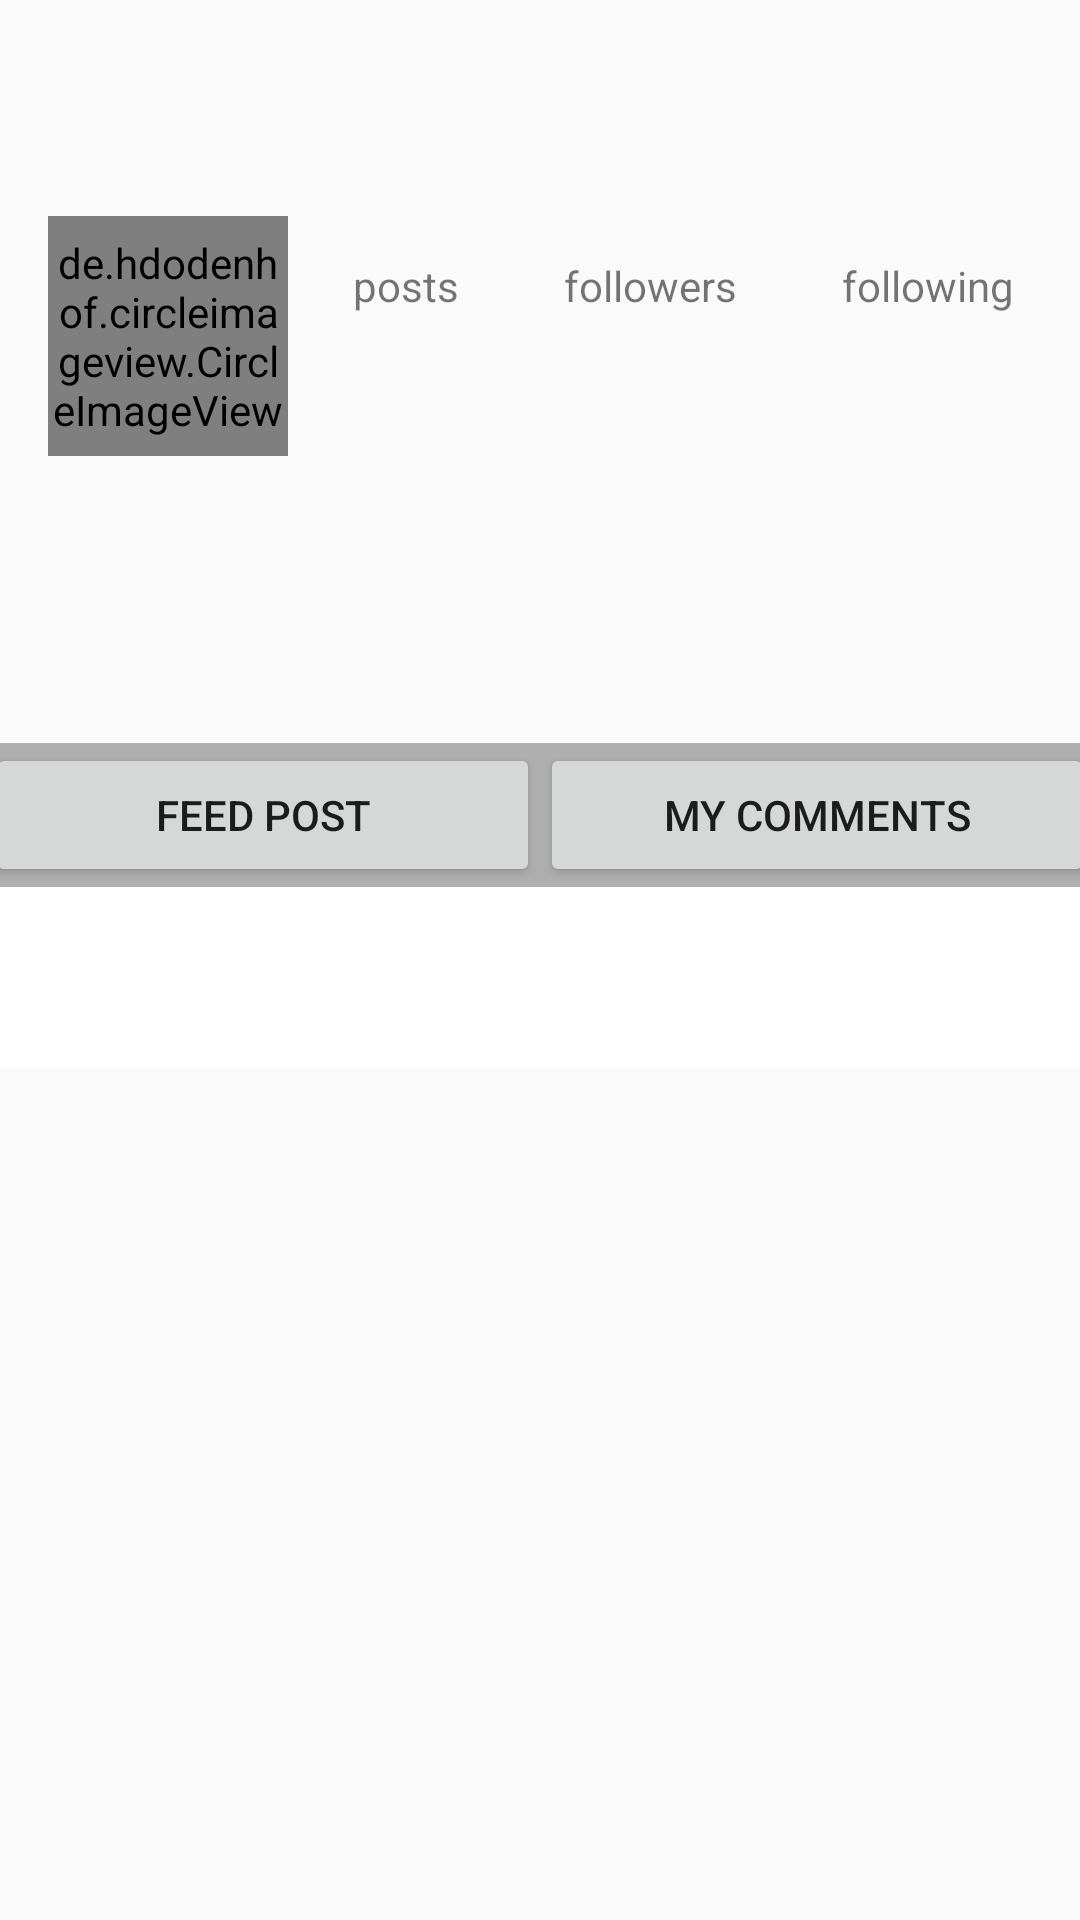

Produce the Android XML layout that renders to this screen, including the resource entries it uses.
<!-- AndroidManifest.xml: application theme AppTheme -->
<!-- res/layout/menu_profile.xml -->
<?xml version="1.0" encoding="utf-8"?>
<RelativeLayout
    xmlns:android="http://schemas.android.com/apk/res/android"
    android:layout_width="match_parent"
    android:layout_height="match_parent"
    xmlns:app="http://schemas.android.com/apk/res-auto"
    xmlns:tools="http://schemas.android.com/tools"
    tools:context=".menu_profile"
    >

    <com.google.android.material.appbar.AppBarLayout
        android:id="@+id/bar"
        android:layout_width="match_parent"
        android:layout_height="wrap_content"
        android:background="?android:attr/windowBackground">

        <androidx.appcompat.widget.Toolbar
            android:id="@+id/toolbar"
            android:layout_width="match_parent"
            android:layout_height="wrap_content"
            android:background="?android:attr/windowBackground">

            <RelativeLayout
                android:layout_width="match_parent"
                android:layout_height="wrap_content">

                <TextView
                    android:id="@+id/username"
                    android:layout_width="wrap_content"
                    android:layout_height="wrap_content"
                    android:textSize="10sp"
                    android:maxLines="1"
                    android:textStyle="bold"
                    android:textColor="@color/colorPrimaryDark"/>

                <ImageView
                    android:id="@+id/options"
                    android:layout_width="wrap_content"
                    android:layout_height="wrap_content"
                    android:src="@drawable/ic_options"
                    android:layout_alignParentRight="true"
                    android:layout_marginEnd="10dp"
                    android:layout_marginRight="10dp" />

            </RelativeLayout>

        </androidx.appcompat.widget.Toolbar>

    </com.google.android.material.appbar.AppBarLayout>

    <ScrollView
        android:layout_width="match_parent"
        android:layout_height="wrap_content"
        android:layout_below="@+id/bar">

        <LinearLayout
            android:layout_width="match_parent"
            android:layout_height="wrap_content"
            android:orientation="vertical">

            <LinearLayout
                android:id="@+id/top_bar"
                android:layout_width="match_parent"
                android:layout_height="wrap_content"
                android:orientation="horizontal"
                android:padding="16dp">

                <de.hdodenhof.circleimageview.CircleImageView
                    android:id="@+id/image_profile"
                    android:layout_width="80dp"
                    android:layout_height="80dp"/>

                <LinearLayout
                    android:layout_width="match_parent"
                    android:layout_height="80dp"
                    android:paddingLeft="20dp"
                    android:paddingRight="4dp"
                    android:orientation="vertical">

                    <LinearLayout
                        android:layout_width="match_parent"
                        android:layout_height="wrap_content"
                        android:gravity="center"
                        android:orientation="horizontal">

                        <LinearLayout
                            android:layout_width="wrap_content"
                            android:layout_height="wrap_content"
                            android:orientation="vertical">

                            <TextView
                                android:id="@+id/posts"
                                android:layout_width="wrap_content"
                                android:layout_height="wrap_content"
                                android:textColor="@color/colorPrimaryDark"
                                android:layout_gravity="center"
                                android:textSize="10sp"
                                android:textStyle="bold"/>

                            <TextView
                                android:layout_width="wrap_content"
                                android:layout_height="wrap_content"
                                android:text="posts"/>

                        </LinearLayout>

                        <LinearLayout
                            android:layout_width="wrap_content"
                            android:layout_height="wrap_content"
                            android:layout_marginLeft="35dp"
                            android:orientation="vertical">

                            <TextView
                                android:id="@+id/followers"
                                android:layout_width="wrap_content"
                                android:layout_height="wrap_content"
                                android:textColor="@color/colorPrimaryDark"
                                android:layout_gravity="center"
                                android:textSize="10sp"
                                android:textStyle="bold"/>

                            <TextView
                                android:layout_width="wrap_content"
                                android:layout_height="wrap_content"
                                android:text="followers"/>

                        </LinearLayout>

                        <LinearLayout
                            android:layout_width="wrap_content"
                            android:layout_height="wrap_content"
                            android:layout_marginLeft="35dp"
                            android:orientation="vertical">

                            <TextView
                                android:id="@+id/following"
                                android:layout_width="wrap_content"
                                android:layout_height="wrap_content"
                                android:textColor="@color/colorPrimaryDark"
                                android:layout_gravity="center"
                                android:textSize="10sp"
                                android:textStyle="bold"/>

                            <TextView
                                android:layout_width="wrap_content"
                                android:layout_height="wrap_content"
                                android:text="following"/>

                        </LinearLayout>

                    </LinearLayout>

                </LinearLayout>

            </LinearLayout>

            <LinearLayout
                android:id="@+id/mid_bar"
                android:layout_width="match_parent"
                android:layout_height="wrap_content"
                android:padding="12dp"
                android:orientation="vertical">

                <TextView
                    android:id="@+id/fullname"
                    android:layout_width="wrap_content"
                    android:layout_height="wrap_content"
                    android:maxLines="1"
                    android:textStyle="bold"
                    android:textSize="16sp"
                    android:textColor="@color/colorPrimaryDark"/>

                <TextView
                    android:id="@+id/bio"
                    android:layout_width="wrap_content"
                    android:layout_height="wrap_content"
                    android:layout_marginTop="5dp"
                    android:maxLines="5"
                    android:textColor="@color/colorPrimaryDark"/>

            </LinearLayout>

            <LinearLayout
                android:id="@+id/last_bar"
                android:layout_width="match_parent"
                android:layout_height="wrap_content"
                android:orientation="horizontal"
                android:layout_marginTop="10dp"
                android:layout_marginLeft="-5dp"
                android:layout_marginRight="-5dp"
                android:background="@drawable/btn_gray_square">

                <Button
                    android:id="@+id/feed_post"
                    android:layout_width="0dp"
                    android:layout_height="wrap_content"
                    android:layout_weight="1"
                    android:text="Feed post" />

                

                <Button
                    android:id="@+id/comments"
                    android:layout_width="0dp"
                    android:layout_height="wrap_content"
                    android:layout_weight="1"
                    android:text="My comments" />

            </LinearLayout>

            <include layout="@layout/view_posts" />
            <include layout="@layout/view_comments"/>


        </LinearLayout>

    </ScrollView>

</RelativeLayout>
<!-- res/layout/view_posts.xml (included above) -->
<merge xmlns:android="http://schemas.android.com/apk/res/android"
    xmlns:app="http://schemas.android.com/apk/res-auto">

    <RelativeLayout
        android:layout_height="wrap_content"
        android:layout_width="match_parent"
        android:padding="20dp"
        android:background="@color/colorWhite">

        <androidx.recyclerview.widget.RecyclerView
            android:id="@+id/recycler_view_posts"
            android:layout_width="match_parent"
            android:layout_height="wrap_content"
            android:scrollbarFadeDuration="0"
            android:scrollbarSize="5dp"
            android:scrollbarThumbVertical="@android:color/darker_gray"
            android:scrollbars="vertical"
            android:layout_weight="1"
            app:layoutManager="GridLayoutManager" />

    </RelativeLayout>

</merge>
<!-- res/layout/view_comments.xml (included above) -->
<merge xmlns:android="http://schemas.android.com/apk/res/android"
    xmlns:app="http://schemas.android.com/apk/res-auto">

    <RelativeLayout
        android:layout_height="wrap_content"
        android:layout_width="match_parent"
        android:padding="20dp"
        android:background="@color/colorWhite">

        <androidx.recyclerview.widget.RecyclerView
            android:id="@+id/recycler_view_comments"
            android:layout_width="match_parent"
            android:layout_height="wrap_content"
            android:scrollbarFadeDuration="0"
            android:scrollbarSize="5dp"
            android:scrollbarThumbVertical="@android:color/darker_gray"
            android:scrollbars="vertical"
            android:layout_weight="1"
            android:visibility="gone"/>

    </RelativeLayout>

</merge>
<!-- resources referenced by this layout -->
<resources>
  <color name="colorPrimaryDark">#3700B3</color>
  <color name="colorWhite">#ffffff</color>
  <!-- drawable btn_gray_square (drawable) -->
  <?xml version="1.0" encoding="utf-8"?>
  <selector xmlns:android="http://schemas.android.com/apk/res/android">
  
      <item android:state_pressed="true">
          <shape android:shape="rectangle">
              <solid android:color="@color/colorDarkGray"/>
          </shape>
      </item>
  
      <item android:state_enabled="true">
          <shape android:shape="rectangle">
              <solid android:color="@color/colorGray"/>
          </shape>
      </item>
  
      <item android:state_enabled="false">
          <shape android:shape="rectangle">
              <solid android:color="@color/colorDarkGray"/>
          </shape>
      </item>
  
  </selector>
  <style name="AppTheme" parent="Theme.AppCompat.Light.NoActionBar">
          
  
          <item name="colorPrimary">@color/colorPrimary</item>
          <item name="colorPrimaryDark">@color/colorPrimaryDark</item>
          <item name="colorAccent">@color/colorAccent</item>
      </style>
  <color name="colorDarkGray">#303030</color>
  <color name="colorGray">#AFAFAF</color>
  <color name="colorPrimary">#6200EE</color>
  <color name="colorAccent">#03DAC5</color>
</resources>
